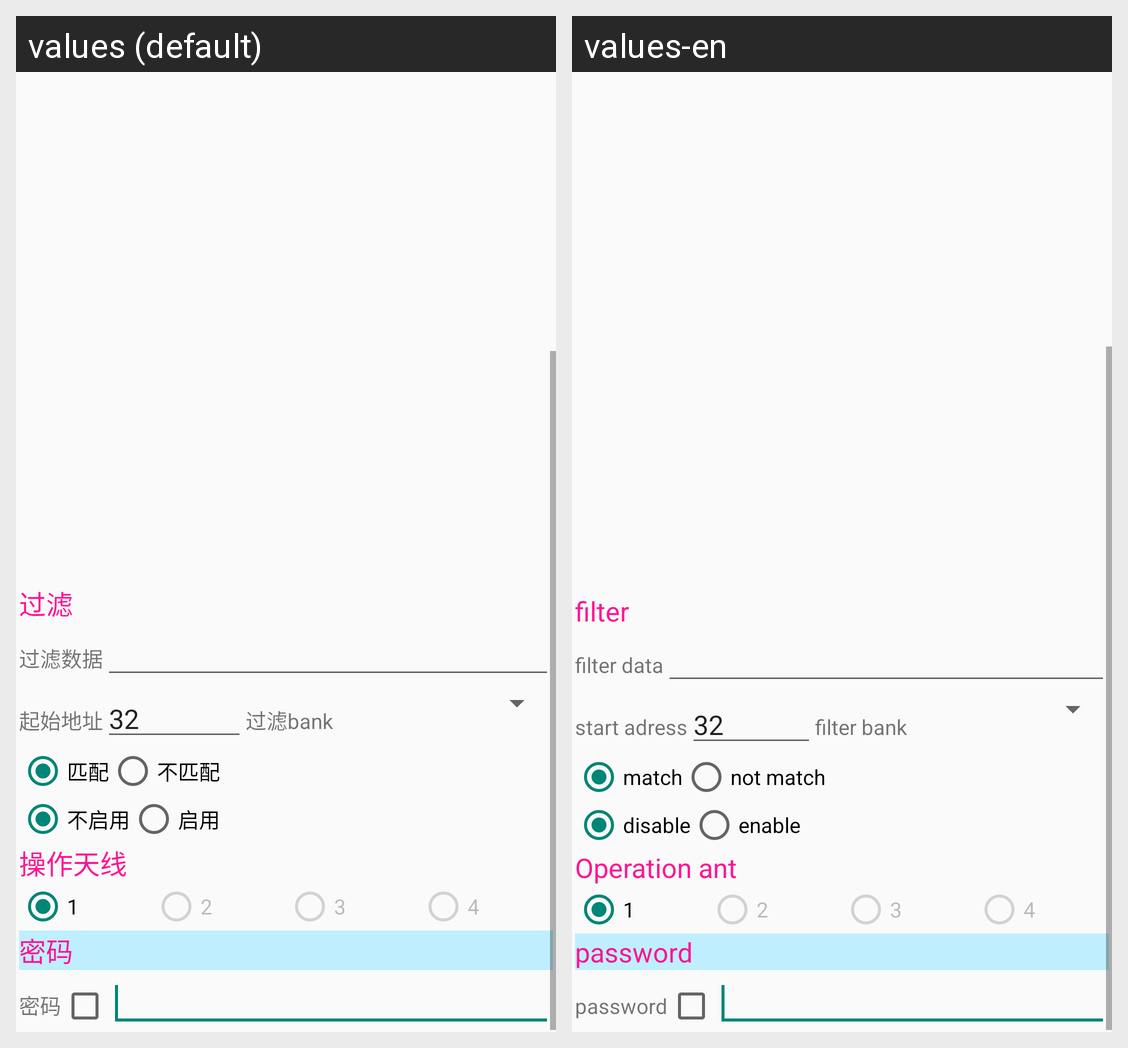

The same Android screen rendered under two of its app's locales, left to right. List the strings drawn on it with the default value and each locale's translation.
Android screen res/layout/tab3_tablelayout.xml rendered under 2 locales, left to right: values (default), values-en. Device: Nexus 5 (rendered at 1080×1920; each locale shown at half size, 540×960, under a caption strip naming it); theme AppTheme.
Strings drawn on this screen, with the default value and each locale's value (text and hints the layout hard-codes, and strings that could not be matched under every locale, appear in the picture but are not listed):

str_filter
  values: 过滤
  values-en: filter

str_filterdata
  values: 过滤数据
  values-en: filter data

str_startadr4
  values: 起始地址
  values-en: start adress

str_filterbank
  values: 过滤bank
  values-en: filter bank

str_match
  values: 匹配
  values-en: match

str_nomatch
  values: 不匹配
  values-en: not match

str_disable
  values: 不启用
  values-en: disable

str_enable
  values: 启用
  values-en: enable

tab3_textView_tb3opant
  values: 操作天线
  values-en: Operation ant

str_pwd
  values: 密码
  values-en: password
